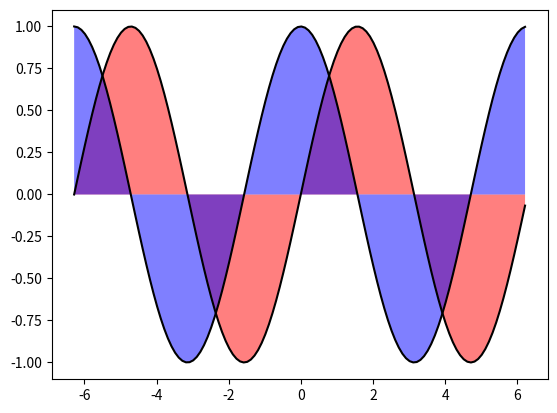

Write Python code to recreate this figure.
#! /usr/bin/env python
import numpy as np
import matplotlib.pyplot as pl

x = np.arange(-2.0 * np.pi, 2.0 * np.pi, 0.1)

y1 = np.sin(x)
y2 = np.cos(x)

y0 = np.zeros(x.size)

pl.plot(x, y1, "k-")
pl.plot(x, y2, "k-")
pl.fill_between(x, y0, y1, facecolor=(1.0, 0.0, 0.0, 0.5))
pl.fill_between(x, y0, y2, facecolor=(0.0, 0.0, 1.0, 0.5))

pl.show()
